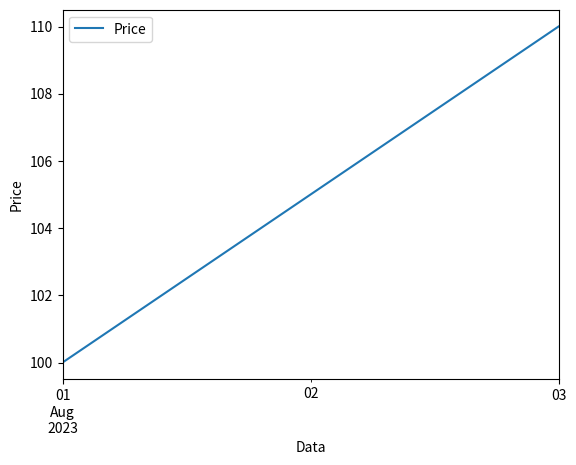

Python code for this plot:

import pandas as pd
import  matplotlib.pyplot as plt


data ={'Date': ['2023-08-01','2023-08-02','2023-08-03'],
       'Price':[100,105,110]}

df = pd.DataFrame(data)

df['Date'] = pd.to_datetime(df['Date'])

df.plot(x = 'Date', y = 'Price', kind = 'line')

plt.xlabel('Data')
plt.ylabel('Price')
plt.show()


